Run: headless pygame with SDL's dummy video driver; simulated clock (each Clock.tick advances the game by its frame time, no real sleeping); random seed 0; keys injected as events and as key.get_pressed() state; mouse plan: one left click at the window centre at the start of phase 2, then a move to the lower-right quarter at the start of phase 3.
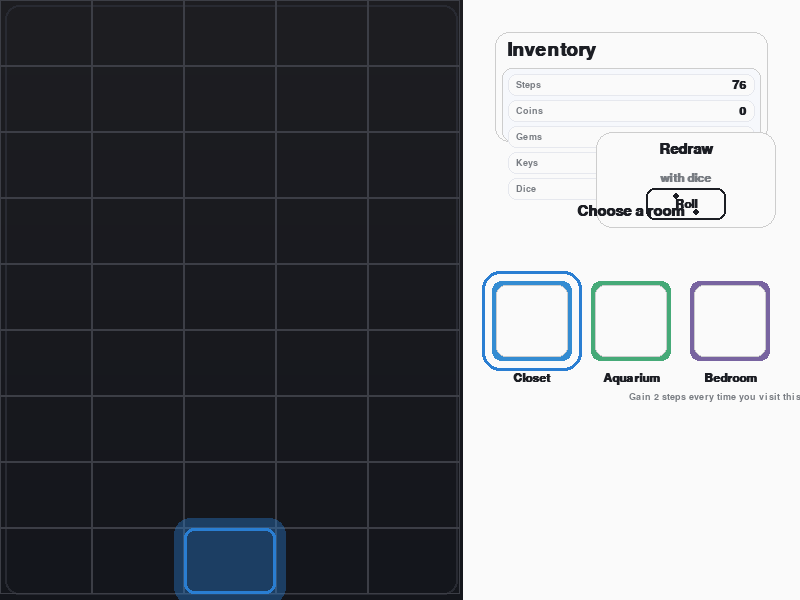
Frame 1 of 4 · flips 1–60 · no input
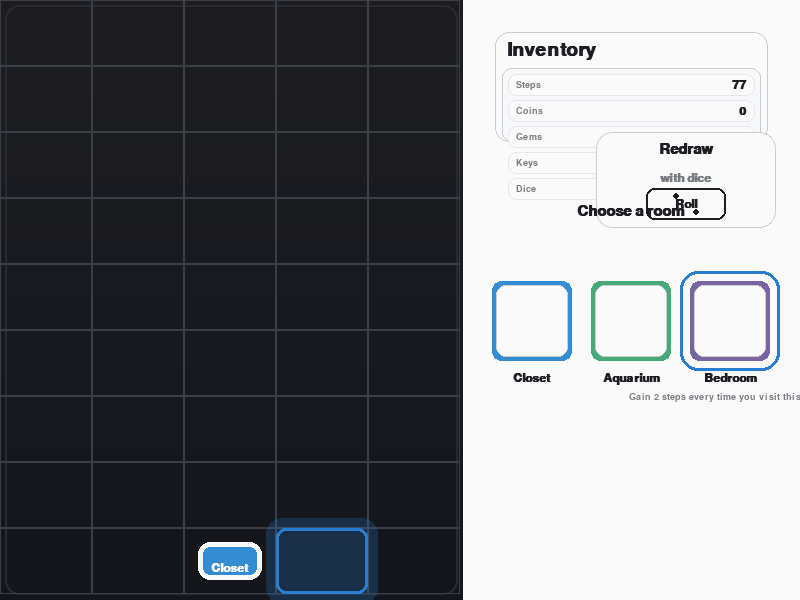
Frame 2 of 4 · flips 61–180 · clicked the window centre · tapped SPACE, RETURN · held RIGHT (→), D
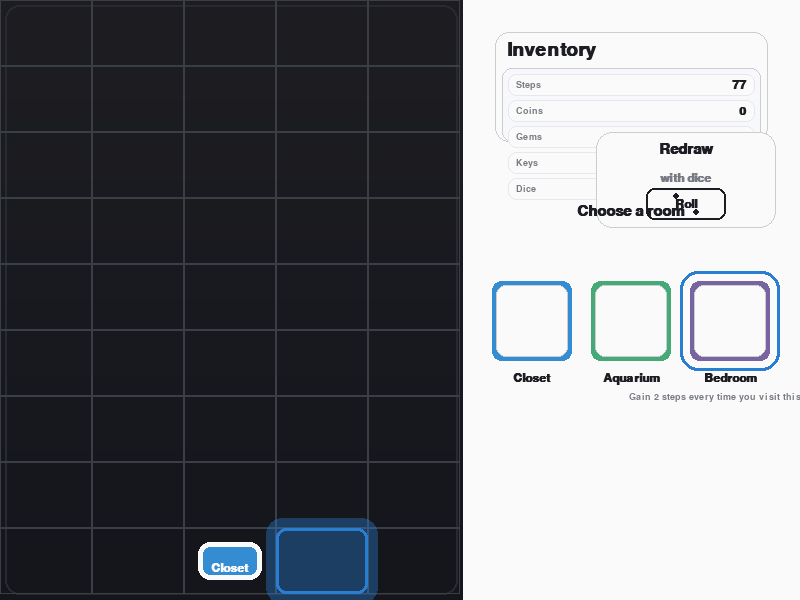
Frame 3 of 4 · flips 181–300 · moved the mouse to the lower-right quarter · held DOWN (↓), S
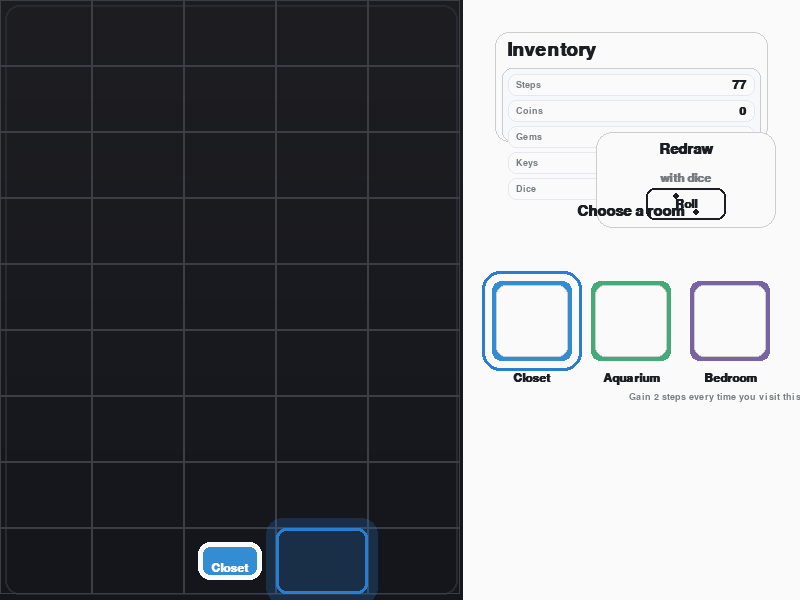
Frame 4 of 4 · flips 301–420 · held LEFT (←), A, UP (↑), W

The pygame program that drew these frames:

import pygame
from pygame import Rect
import math

# -------------------- FENÊTRE --------------------
W, H = 800, 600
FPS = 60
pygame.init()
screen = pygame.display.set_mode((W, H))
pygame.display.set_caption("UI – Grille + Draft")
clock = pygame.time.Clock()

# -------------------- COULEURS / FONTS --------------------
WHITE  = (250, 250, 250)
INK    = (28, 30, 36)
MID    = (120, 124, 130)
ACC    = (42, 126, 210)
BORDER = (205, 205, 205)
BLACK  = (0, 0, 0)
PANEL_BG = (244, 246, 250)

title = pygame.font.SysFont("arial", 28, bold=True)
h2    = pygame.font.SysFont("arial", 22, bold=True)
h3    = pygame.font.SysFont("arial", 18, bold=True)
body  = pygame.font.SysFont("arial", 14)

# -------------------- LAYOUT --------------------
LEFT_W = int(W * 0.58)
RIGHT  = Rect(LEFT_W, 0, W - LEFT_W, H)
PADDING = 24

# Cartes
CARD_W, CARD_H = 90, 90
cards_top  = int(H * 0.46)
content_w  = RIGHT.width - 2 * PADDING
GAP = (content_w - 3 * CARD_W) // 2
CARD_RECTS = [
    Rect(RIGHT.x + PADDING + i * (CARD_W + GAP), cards_top, CARD_W, CARD_H)
    for i in range(3)
]

# « Redraw with dice »
REDRAW_BOX = Rect(RIGHT.right - PADDING - 180, int(H * 0.22), 180, 96)
DICE_BTN   = Rect(REDRAW_BOX.centerx - 40, REDRAW_BOX.bottom - 40, 80, 32)

# -------------------- DONNÉES D’AFFICHAGE --------------------
inventory = {"Steps\u200b": 76, "Coins": 0, "Gems": 2, "Keys": 1, "Dice": 1}
STEPS_KEY = next((k for k in inventory.keys() if k.lower().startswith("steps")), "Steps")

room_names  = ["Closet", "Aquarium", "Bedroom"]
room_colors = [(52, 140, 210), (70, 170, 120), (120, 100, 160)]
room_sub    = ["", "", "Gain 2 steps every time you visit this room."]

# -------------------- GRILLE GAUCHE (5x9) --------------------
GRID_COLS, GRID_ROWS = 5, 9
CELL_W = LEFT_W // GRID_COLS
CELL_H = H // GRID_ROWS
cells_rect = [
    [Rect(c * CELL_W, r * CELL_H, CELL_W, CELL_H) for c in range(GRID_COLS)]
    for r in range(GRID_ROWS)
]
placed = [[None for _ in range(GRID_COLS)] for _ in range(GRID_ROWS)]

# Départ en BAS MILIEU
cur_c, cur_r = 2, 8

# Sélection carte côté droit
focused = 0
card_hover = [0.0, 0.0, 0.0]

# Droit de déplacement ? (une case max après chaque placement)
can_move = False

# -------------------- FOND GRADIENT GAUCHE --------------------
LEFT_BG = pygame.Surface((LEFT_W, H)).convert()
for y in range(H):
    t = y / max(H - 1, 1)
    r = int(20 + 10 * (1 - t))
    g = int(22 + 8 * (1 - t))
    b = int(28 + 6 * (1 - t))
    pygame.draw.line(LEFT_BG, (r, g, b), (0, y), (LEFT_W, y))

# -------------------- DESSIN --------------------
def draw_left():
    screen.blit(LEFT_BG, (0, 0))

    grid_outer = Rect(0, 0, LEFT_W, H).inflate(-10, -10)
    pygame.draw.rect(screen, (40, 42, 50), grid_outer, 2, border_radius=14)

    for r in range(GRID_ROWS):
        for c in range(GRID_COLS):
            cell = cells_rect[r][c]
            pygame.draw.rect(screen, (60, 62, 70), cell, 1)
            k = placed[r][c]
            if k is not None:
                inner = cell.inflate(-28, -28)
                pygame.draw.rect(screen, room_colors[k], inner, border_radius=12)
                pygame.draw.rect(screen, WHITE, inner, 5, border_radius=12)
                name = h3.render(room_names[k], True, WHITE)
                screen.blit(
                    name,
                    (inner.centerx - name.get_width() // 2,
                     inner.bottom - name.get_height() - 6),
                )

    cell = cells_rect[cur_r][cur_c]
    halo_surf = pygame.Surface((cell.width + 20, cell.height + 20), pygame.SRCALPHA)
    t = pygame.time.get_ticks() / 600.0
    alpha = 60 + int(40 * (0.5 + 0.5 * math.sin(t)))
    pygame.draw.rect(
        halo_surf,
        (ACC[0], ACC[1], ACC[2], alpha),
        halo_surf.get_rect(),
        border_radius=16,
    )
    screen.blit(halo_surf, halo_surf.get_rect(center=cell.center))
    pygame.draw.rect(screen, ACC, cell, 3, border_radius=10)

def draw_right_panel_bg():
    shadow = RIGHT.inflate(16, 16)
    shadow_surf = pygame.Surface(shadow.size, pygame.SRCALPHA)
    pygame.draw.rect(shadow_surf, (0, 0, 0, 40),
                     shadow_surf.get_rect(), border_radius=24)
    screen.blit(shadow_surf, shadow.topleft)

    panel = RIGHT.inflate(-16, -16)
    pygame.draw.rect(screen, PANEL_BG, panel, border_radius=22)
    pygame.draw.rect(screen, (230, 232, 238), panel, 1, border_radius=22)
    return panel

def draw_inventory(panel):
    inv_rect = Rect(panel.x + PADDING,
                    panel.y + PADDING,
                    panel.width - 2 * PADDING,
                    110)
    pygame.draw.rect(screen, WHITE, inv_rect, border_radius=14)
    pygame.draw.rect(screen, BORDER, inv_rect, 1, border_radius=14)

    screen.blit(title.render("Inventory", True, INK),
                (inv_rect.x + 12, inv_rect.y + 8))

    list_rect = inv_rect.inflate(-14, -36)
    list_rect.y = inv_rect.y + 36
    pygame.draw.rect(screen, (246, 248, 252), list_rect, border_radius=10)
    pygame.draw.rect(screen, BORDER, list_rect, 1, border_radius=10)

    y = list_rect.y + 6
    line_h = 22
    for k, v in inventory.items():
        row_rect = Rect(list_rect.x + 6, y, list_rect.width - 12, line_h)
        pygame.draw.rect(screen, WHITE, row_rect, border_radius=8)
        pygame.draw.rect(screen, (230, 232, 238), row_rect, 1, border_radius=8)

        ks = body.render(k, True, MID)
        vs = h3.render(str(v), True, INK)
        screen.blit(ks, (row_rect.x + 8, row_rect.y + (line_h - ks.get_height()) // 2))
        screen.blit(vs, (row_rect.right - 8 - vs.get_width(),
                         row_rect.y + (line_h - vs.get_height()) // 2))

        y += line_h + 4

def draw_redraw():
    pygame.draw.rect(screen, WHITE, REDRAW_BOX, border_radius=16)
    pygame.draw.rect(screen, BORDER, REDRAW_BOX, 1, border_radius=16)

    lab = h2.render("Redraw", True, INK)
    sub = h3.render("with dice", True, MID)
    screen.blit(lab, (REDRAW_BOX.centerx - lab.get_width() // 2,
                      REDRAW_BOX.y + 10))
    screen.blit(sub, (REDRAW_BOX.centerx - sub.get_width() // 2,
                      REDRAW_BOX.y + 40))

    mouse_pos = pygame.mouse.get_pos()
    hovered = DICE_BTN.collidepoint(mouse_pos)
    btn_color = ACC if hovered else INK

    pygame.draw.rect(screen, WHITE, DICE_BTN, border_radius=8)
    pygame.draw.rect(screen, btn_color, DICE_BTN, 2, border_radius=8)

    txt = h3.render("Roll", True, btn_color)
    screen.blit(txt, (DICE_BTN.centerx - txt.get_width() // 2,
                      DICE_BTN.centery - txt.get_height() // 2))

    cx, cy = DICE_BTN.center
    for dx, dy in [(-10, -8), (10, 8)]:
        pygame.draw.circle(screen, btn_color, (cx + dx, cy + dy), 3)

def draw_cards():
    mouse_pos = pygame.mouse.get_pos()

    title_s = h2.render("Choose a room", True, INK)
    screen.blit(
        title_s,
        (RIGHT.x + (RIGHT.width - title_s.get_width()) // 2, int(H * 0.34)),
    )

    for i, base_rect in enumerate(CARD_RECTS):
        hovered = base_rect.collidepoint(mouse_pos)
        target = 1.0 if hovered else 0.0
        card_hover[i] += (target - card_hover[i]) * 0.18
        scale = 1.0 + 0.06 * card_hover[i]

        w = int(base_rect.width * scale)
        h = int(base_rect.height * scale)
        rect = Rect(0, 0, w, h)
        rect.center = base_rect.center

        if i == focused:
            focus_rect = rect.inflate(10, 10)
            pygame.draw.rect(screen, ACC, focus_rect, 3, border_radius=18)

        pygame.draw.rect(screen, room_colors[i], rect, border_radius=14)
        pygame.draw.rect(screen, WHITE, rect, 5, border_radius=14)

        inner = rect.inflate(-18, -18)
        pygame.draw.rect(screen, WHITE, inner, border_radius=10)
        pygame.draw.rect(screen, BORDER, inner, 1, border_radius=10)

        name = h3.render(room_names[i], True, INK)
        screen.blit(name, (rect.centerx - name.get_width() // 2,
                           rect.bottom + 6))

        if room_sub[i]:
            s = body.render(room_sub[i], True, MID)
            screen.blit(s, (rect.centerx - s.get_width() // 2,
                            rect.bottom + 26))

def blit_all(panel):
    screen.fill(WHITE)
    draw_left()
    draw_inventory(panel)
    draw_redraw()
    draw_cards()
    pygame.display.flip()

# -------------------- LOGIQUE UI --------------------
def place_current_cell(card_index):
    placed[cur_r][cur_c] = card_index

# -------------------- BOUCLE --------------------
def main():
    global focused, cur_c, cur_r, can_move

    running   = True
    sel_cool  = 0
    move_cool = 0

    while running:
        dt = clock.tick(FPS)

        for e in pygame.event.get():
            if e.type == pygame.QUIT:
                running = False
            elif e.type == pygame.KEYDOWN:
                if e.key == pygame.K_ESCAPE:
                    running = False
                elif e.key in (pygame.K_RETURN, pygame.K_SPACE):
                    # Validation de la chambre actuelle
                    place_current_cell(focused)
                    # Autorise un déplacement d'une case
                    can_move = True
                elif e.key in (pygame.K_1, pygame.K_KP1):
                    focused = 0
                elif e.key in (pygame.K_2, pygame.K_KP2):
                    focused = 1
                elif e.key in (pygame.K_3, pygame.K_KP3):
                    focused = 2
            elif e.type == pygame.MOUSEBUTTONDOWN and e.button == 1:
                m = pygame.mouse.get_pos()
                for i, r in enumerate(CARD_RECTS):
                    if r.collidepoint(m):
                        focused = i
                if DICE_BTN.collidepoint(m) and inventory["Dice"] > 0:
                    inventory["Dice"] -= 1  # placeholder

        keys = pygame.key.get_pressed()

        # On ne bouge que si can_move est True, et UNE seule fois
        if can_move and move_cool <= 0:
            moved = False
            old_c, old_r = cur_c, cur_r

            if keys[pygame.K_q] and cur_c > 0:
                cur_c -= 1
                moved = True
            elif keys[pygame.K_d] and cur_c < GRID_COLS - 1:
                cur_c += 1
                moved = True
            elif keys[pygame.K_z] and cur_r > 0:
                cur_r -= 1
                moved = True
            elif keys[pygame.K_s] and cur_r < GRID_ROWS - 1:
                cur_r += 1
                moved = True

            if moved and (cur_c != old_c or cur_r != old_r):
                move_cool = 120
                inventory[STEPS_KEY] = inventory.get(STEPS_KEY, 0) + 1  # placeholder
                # On consomme le droit de déplacement : plus de mouvement
                can_move = False
        elif move_cool > 0:
            move_cool -= dt

        # Navigation cartes ← →
        if sel_cool <= 0:
            if keys[pygame.K_LEFT]:
                if focused > 0:
                    focused -= 1
                sel_cool = 140
            elif keys[pygame.K_RIGHT]:
                if focused < 2:
                    focused += 1
                sel_cool = 140
        else:
            sel_cool -= dt

        panel = draw_right_panel_bg()
        blit_all(panel)

    pygame.quit()

if __name__ == "__main__":
    main()
